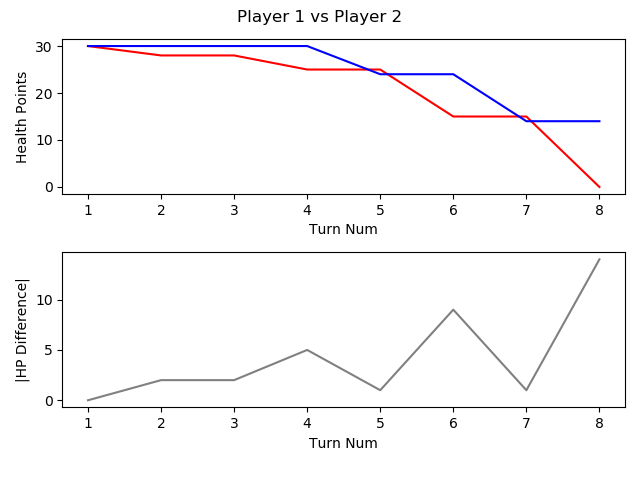

The table this chart was drawn from, first rows:
, TURN_NO, P1_HEALTH, P2_HEALTH, CURRENT_PLAYER, AMOUNTHEALEDTHISTURN, NUMATTACKSTHISTURN, NUMCARDSDRAWNTHISTURN, NUMCARDSPLAYEDTHISTURN, NUMCARDSTODRAW, NUMELEMENTALSPLAYEDLASTTURN, NUMELEMENTALSPLAYEDTHISTURN, NUMFRIENDLYMINIONSTHATATTACKEDTHISTURN, NUMFRIENDLYMINIONSTHATDIEDTHISTURN, NUMMINIONSPLAYEDTHISTURN, NUMMINIONSPLAYERKILLEDTHISTURN, NUMOPTIONSPLAYEDTHISTURN, NUMSECRETSPLAYEDTHISGAME, NUMSPELLSPLAYEDTHISGAME, NUMTIMESHEROPOWERUSEDTHISGAME, REMAININGMANA, TOTALMANASPENTTHISGAME, USEDMANATHISTURN
1, 1, 30, 30, P1 FitzVonGerald, 0, 0, 1, 0, 0, 0, 0, 0, 0, 0, 0, 0, 0, 0, 0, 1, 0, 0
2, 2, 28, 30, P2 RehHausZuckFuchs, 0, 0, 1, 3, 0, 0, 0, 0, 0, 1, 0, 4, 0, 2, 0, 0, 2, 1
3, 3, 28, 30, P1 FitzVonGerald, 0, 0, 1, 1, 0, 0, 0, 0, 0, 1, 0, 1, 0, 0, 0, 0, 2, 2
4, 4, 25, 30, P2 RehHausZuckFuchs, 0, 0, 1, 2, 0, 0, 0, 1, 0, 2, 0, 4, 0, 2, 0, 0, 4, 2
5, 5, 25, 24, P1 FitzVonGerald, 0, 0, 1, 1, 0, 0, 0, 2, 0, 0, 0, 4, 0, 0, 0, 0, 5, 3
6, 6, 15, 24, P2 RehHausZuckFuchs, 0, 0, 1, 1, 0, 0, 0, 3, 0, 1, 0, 5, 0, 2, 0, 0, 7, 3
7, 7, 15, 14, P1 FitzVonGerald, 0, 0, 1, 1, 0, 0, 0, 3, 0, 1, 0, 5, 0, 0, 0, 0, 9, 4
8, 8, 0, 14, P2 RehHausZuckFuchs, 0, 0, 1, 1, 0, 0, 0, 4, 0, 1, 0, 5, 0, 2, 0, 1, 10, 3
